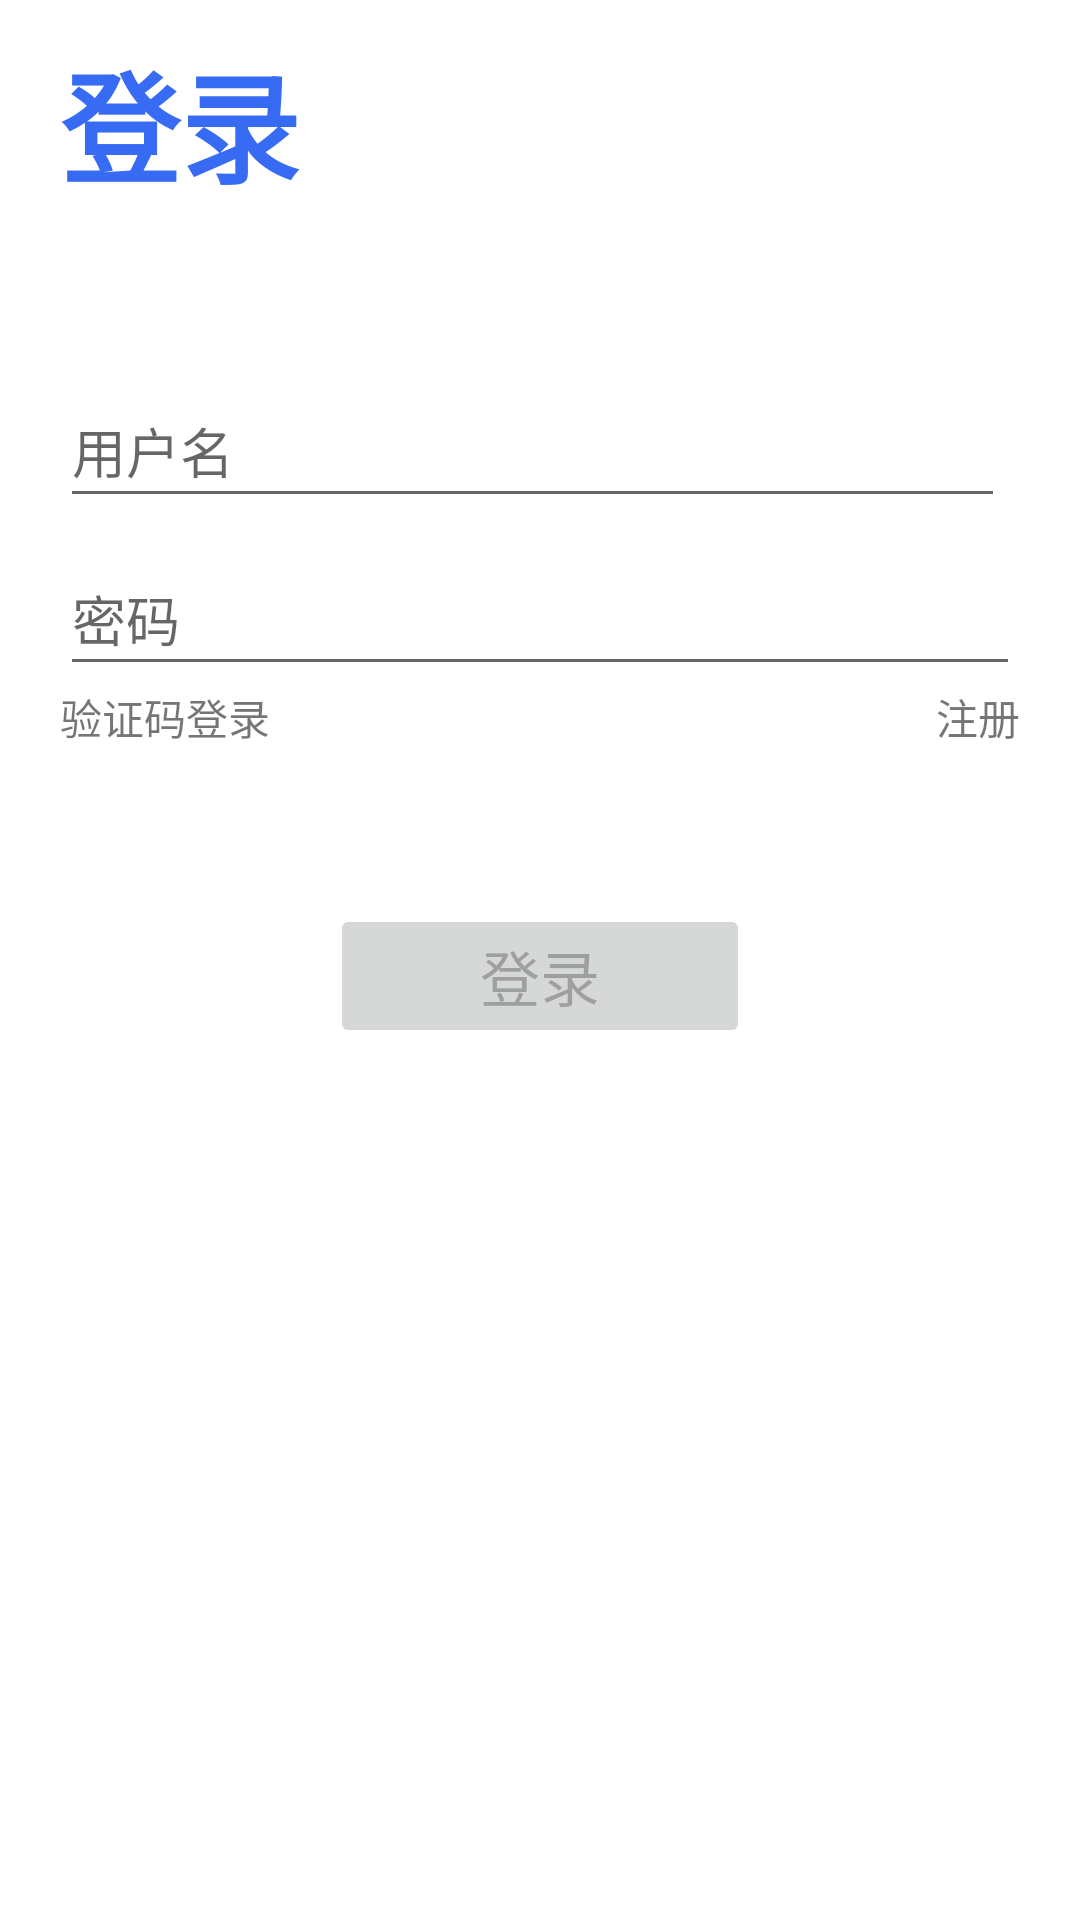

Produce the Android XML layout that renders to this screen, including the resource entries it uses.
<!-- AndroidManifest.xml: application theme Theme.RainLog -->
<!-- res/layout/fragment_login.xml -->
<?xml version="1.0" encoding="utf-8"?>
<androidx.constraintlayout.widget.ConstraintLayout xmlns:android="http://schemas.android.com/apk/res/android"
    xmlns:app="http://schemas.android.com/apk/res-auto"
    xmlns:tools="http://schemas.android.com/tools"
    android:id="@+id/container"
    android:layout_width="match_parent"
    android:layout_height="match_parent"
    android:paddingHorizontal="20dp"
    tools:context=".ui.login.LoginFragment">

    <TextView
        android:id="@+id/loginLable"
        android:layout_width="wrap_content"
        android:layout_height="wrap_content"
        android:text="登录"
        android:textColor="@color/blue"
        android:textSize="40dp"
        android:textStyle="bold"
        app:layout_constraintBottom_toBottomOf="parent"
        app:layout_constraintEnd_toEndOf="parent"
        app:layout_constraintHorizontal_bias="0.0"
        app:layout_constraintStart_toStartOf="parent"
        app:layout_constraintTop_toTopOf="parent"
        app:layout_constraintVertical_bias="0.02" />

    <EditText
        android:id="@+id/userName"
        android:layout_width="0dp"
        android:layout_height="wrap_content"
        android:layout_marginTop="8dp"
        android:layout_marginRight="5dp"
        android:hint="用户名"
        android:minHeight="48dp"
        app:layout_constraintBottom_toBottomOf="parent"
        app:layout_constraintEnd_toEndOf="parent"
        app:layout_constraintStart_toStartOf="parent"
        app:layout_constraintTop_toTopOf="parent"
        app:layout_constraintVertical_bias="0.2" />

    <EditText
        android:id="@+id/password"
        android:layout_width="0dp"
        android:layout_height="wrap_content"
        android:layout_marginTop="8dp"
        android:autofillHints="@string/prompt_password"
        android:hint="密码"
        android:imeActionLabel="@string/action_sign_in_short"
        android:imeOptions="actionDone"
        android:inputType="textPassword"
        android:minHeight="48dp"
        android:selectAllOnFocus="true"
        app:layout_constraintEnd_toEndOf="parent"
        app:layout_constraintStart_toStartOf="parent"
        app:layout_constraintTop_toBottomOf="@+id/userName" />

    <TextView
        android:id="@+id/captchaLogin"
        android:layout_width="wrap_content"
        android:layout_height="wrap_content"
        android:clickable="true"
        android:text="验证码登录"
        app:layout_constraintStart_toStartOf="parent"
        app:layout_constraintTop_toBottomOf="@id/password" />

    <TextView
        android:id="@+id/register"
        android:layout_width="wrap_content"
        android:layout_height="wrap_content"
        android:clickable="true"
        android:text="注册"
        app:layout_constraintEnd_toEndOf="parent"
        app:layout_constraintTop_toBottomOf="@id/password" />

    <Button
        android:id="@+id/login"
        android:layout_width="wrap_content"
        android:layout_height="wrap_content"
        android:layout_gravity="start"
        android:enabled="false"
        android:paddingHorizontal="50dp"
        android:paddingVertical="5dp"
        android:text="登录"
        android:textSize="20dp"
        app:layout_constraintBottom_toBottomOf="parent"
        app:layout_constraintEnd_toEndOf="parent"
        app:layout_constraintStart_toStartOf="parent"
        app:layout_constraintTop_toBottomOf="@+id/password"
        app:layout_constraintVertical_bias="0.2" />

    <ProgressBar
        android:id="@+id/loading"
        android:layout_width="wrap_content"
        android:layout_height="wrap_content"
        android:layout_gravity="center"
        android:layout_marginTop="64dp"
        android:layout_marginBottom="64dp"
        android:visibility="gone"
        app:layout_constraintBottom_toBottomOf="parent"
        app:layout_constraintEnd_toEndOf="@+id/password"
        app:layout_constraintStart_toStartOf="@+id/password"
        app:layout_constraintTop_toTopOf="parent"
        app:layout_constraintVertical_bias="0.3" />

</androidx.constraintlayout.widget.ConstraintLayout>
<!-- resources referenced by this layout -->
<resources>
  <color name="blue">#FF386BF3</color>
  <string name="action_sign_in_short">Sign in</string>
  <string name="prompt_password">Password</string>
  <style name="Theme.RainLog" parent="Theme.MaterialComponents.DayNight.NoActionBar">
          
          <item name="colorPrimary">@color/blue</item>
          <item name="colorPrimaryVariant">@color/purple_700</item>
          <item name="colorOnPrimary">@color/white</item>
          
          <item name="colorSecondary">@color/blue</item>
          <item name="colorSecondaryVariant">@color/teal_700</item>
          <item name="colorOnSecondary">@color/black</item>
          
          <item name="android:statusBarColor">?attr/colorPrimaryVariant</item>
          
      </style>
  <color name="purple_700">#FF3700B3</color>
  <color name="white">#FFFFFFFF</color>
  <color name="teal_700">#FF018786</color>
  <color name="black">#FF000000</color>
</resources>
